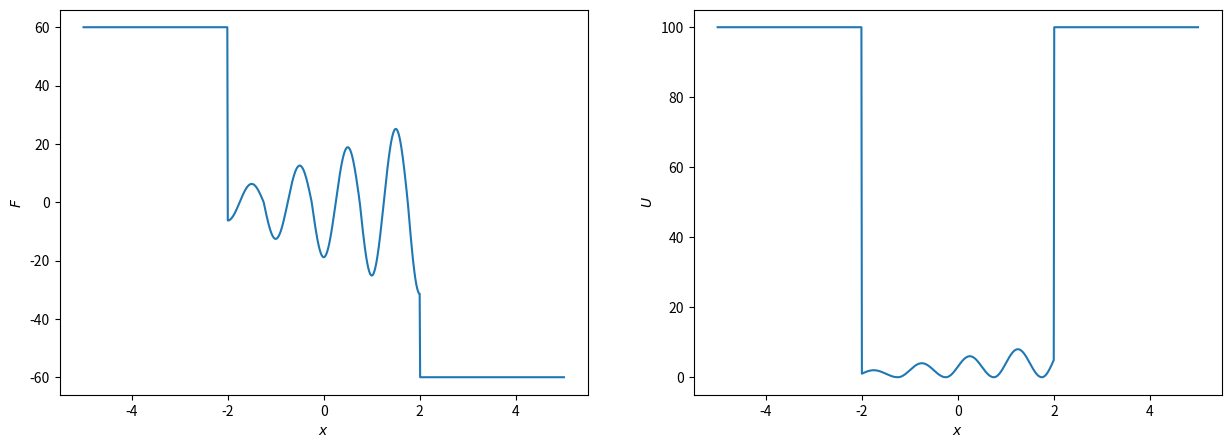

Generate this figure with matplotlib: (Note: this script raises an exception after producing the figure.)
#!/usr/bin/env python
# coding: utf-8

# In[ ]:


import math 
import random
import numpy as np
import matplotlib.pyplot as plt


# # Units

# In[ ]:


BOLTZMANN = 1.380649e-23 
AVOGADRO = 6.02214076e23
KILO = 1e3
RGAS = BOLTZMANN*AVOGADRO
BOLTZ = (RGAS/KILO)  


# # System Configuration

# In[ ]:


d = 1
n = 10
Reduced_Temp = 1
Multiplier = 119.8
T = Reduced_Temp * Multiplier


# # General Functions for MD simulations

# ## Velocity Initialization

# In[ ]:


def generate_velocities(number_particles, system_dimension, masses, temperature):
    h = []
    dof = number_particles * system_dimension
    while(len(h) < dof):
        r2 = 0
        while r2 >= 1 or r2 == 0:
            x = 2 * random.uniform(0, 1) - 1
            y = 2 * random.uniform(0, 1) - 1
            r2 = x**2 + y**2
        mult = math.sqrt(- 2 * math.log(r2) / r2)
        h.extend([x*mult, y*mult])
    vels = np.array(h[:dof]).reshape(-1, 1).astype('float32')
    scaledvels = vels * np.sqrt(BOLTZ * temperature / masses)
    return scaledvels


# ## Integrator

# In[ ]:


def velocity_verlet_step(x, v, m, dt):
    F = np.array(list(map(force, x.flatten()))).reshape(x.shape)
    v = v + (dt / 2) * (F / m)
    x = x + (dt) * v
    F = np.array(list(map(force, x.flatten()))).reshape(x.shape)
    v = v + (dt / 2) * (F / m)
    return x, v


# ##  Potential energy and Force function

# In[ ]:


def pot_energy(x):
    rv = 1e2
    if x >= -2 and x <= -1.25:
        rv = 1 + np.sin(2 * np.pi * x)
    
    if x >= -1.25 and x <= -0.25:
        rv = 2 * (1 + np.sin(2 * np.pi * x))
        
    if x >= -0.25 and x <= 0.75:
        rv = 3 * (1 + np.sin(2 * np.pi * x))
                  
    if x >= 0.75 and x <= 1.75:
        rv = 4 * (1 + np.sin(2 * np.pi * x))
                  
    if x >= 1.75 and x <= 2:
        rv = 5 * (1 + np.sin(2 * np.pi * x))
                  
    return rv


# In[ ]:


def force(x):
    lorge = 60
    if x < -2:
        return lorge
    if x > 2:
        return -1 * lorge
    rv = 0
    if x >= -2 and x <= -1.25:
        rv = -2 * np.pi * np.cos(2 * np.pi * x)
    
    if x >= -1.25 and x <= -0.25:
        rv = -4 * np.pi * np.cos(2 * np.pi * x)
        
    if x >= -0.25 and x <= 0.75:
        rv = -6 * np.pi * np.cos(2 * np.pi * x)
                  
    if x >= 0.75 and x <= 1.75:
        rv = -8 * np.pi * np.cos(2 * np.pi * x)
        
    if x >= 1.75 and x <= 2:
        rv = -10 * np.pi * np.cos(2 * np.pi * x)
                  
    return rv


# In[ ]:


tmp_x = np.linspace(-5, 5, 1000)
U = np.array(list(map(pot_energy, tmp_x)))
f = np.array(list(map(force, tmp_x)))


# In[ ]:


fig, axes = plt.subplots(nrows = 1, ncols = 2, figsize = (15, 5))

axes[0].plot(tmp_x, f)
axes[0].set_xlabel(r'$x$')
_ = axes[0].set_ylabel(r'$F$')

axes[1].plot(tmp_x, U)
axes[1].set_xlabel(r'$x$')
_ = axes[1].set_ylabel(r'$U$')


# ## Helper Functions

# In[ ]:


def write_to_file(x, v, step):
    p = ' '.join([str(i) for i in x.flatten()])
    pos_file.write(p)
    pos_file.write("\n")
    
    p = ' '.join([str(i) for i in v.flatten()])
    vel_file.write(p)
    vel_file.write("\n")
    

    
def step(num_steps, x, v, m, dt, file_path):
    global vel_file, pos_file
    vel_file = open("{}/{}".format(file_path, "velocities.txt"), "w")
    pos_file = open("{}/{}".format(file_path, "positions.txt"), "w")
    for i in range(num_steps):
        x_new, v_new = velocity_verlet_step(x, v, m, dt)
        write_to_file(x, v, i)
        x, v = x_new, v_new
    pos_file.close()
    vel_file.close()


# ### Simulation at $T_A$ = 2.0

# In[ ]:


config = {
    'num_particles' : 1,
    'temperature' : 2.0,
    'num_steps' : int(1e7),
    'data_files_path' : '/scratch/shaunak/T_2.0'
}


# In[ ]:


reduced_temperature = config['temperature']
n = config['num_particles']
num_steps = config['num_steps']
m = np.ones((n, 1))
file_path = config['data_files_path']
print("Number of particles = ", n)
print("Temperature = ", reduced_temperature)


# In[ ]:


T = reduced_temperature * Multiplier
vel_a = generate_velocities(n, d, m, T)


# In[ ]:


x = np.random.normal(-1.6, 0.9, size = (n, d))


# In[ ]:


print(x.shape, vel_a.shape)


# In[ ]:


import os
os.system("mkdir -p {}".format(file_path))


# In[ ]:


step(num_steps, x, vel_a, m, 1e-3, file_path)
